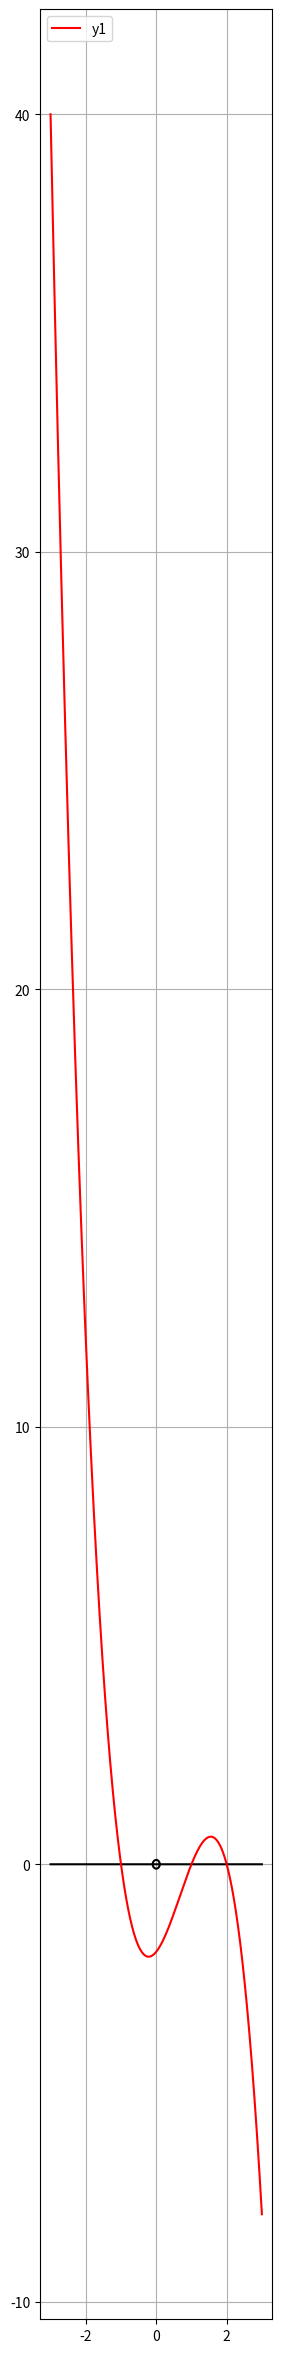

Write Python code to recreate this figure.
import numpy as np
import matplotlib.pyplot as plt

x = np.linspace(-3, 3, 10000)
plt.figure(figsize = (3, 30))

plt.plot(x, (0.01 -x **2)**0.5, '-k')
plt.plot(x, -((0.01 -x **2)**0.5), '-k')

# ======== ORIGINAL ========= #

y = x - x - 0
# y1 = x**3 - 2*x**2 - 5*x + 6

# ======== NEGASI + LATIHAN ========= #

y1 = -(x**3 - 2*x**2 - x + 2)

plt.plot(x, y, '-k')

plt.plot(x, y1, '-r', label = 'y1')

plt.legend(loc = 'upper left')
plt.grid()
plt.show()
